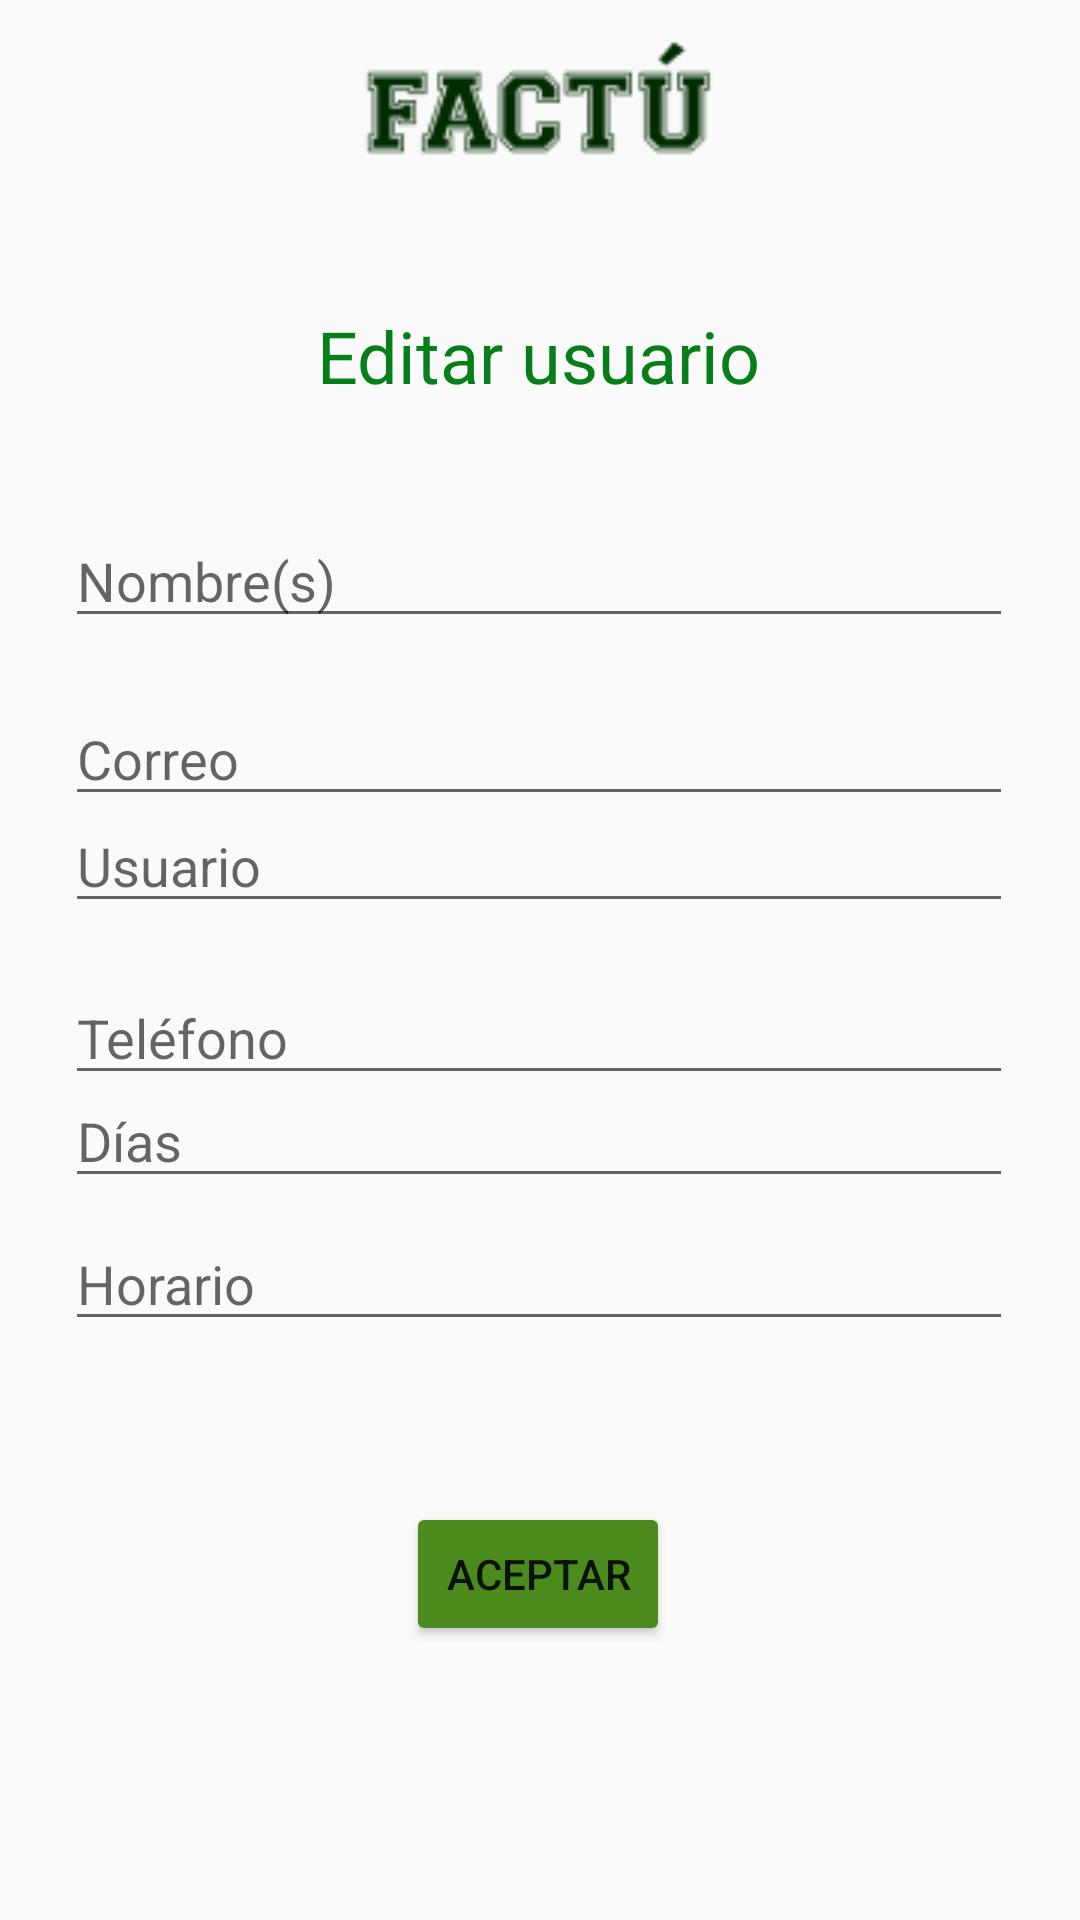

Produce the Android XML layout that renders to this screen, including the resource entries it uses.
<!-- AndroidManifest.xml: application theme Theme.Design.Light.NoActionBar -->
<!-- res/layout/activity_usuario_editar.xml -->
<?xml version="1.0" encoding="utf-8"?>
<androidx.constraintlayout.widget.ConstraintLayout xmlns:android="http://schemas.android.com/apk/res/android"
    xmlns:app="http://schemas.android.com/apk/res-auto"
    xmlns:tools="http://schemas.android.com/tools"
    android:layout_width="match_parent"
    android:layout_height="match_parent"
    android:backgroundTint="#4B8A1D"
    tools:context=".UsuarioEditActivity">

    <ImageView
        android:id="@+id/imageView7"
        android:layout_width="wrap_content"
        android:layout_height="wrap_content"
        app:layout_constraintBottom_toBottomOf="parent"
        app:layout_constraintEnd_toEndOf="parent"
        app:layout_constraintHorizontal_bias="0.498"
        app:layout_constraintStart_toStartOf="parent"
        app:layout_constraintTop_toTopOf="parent"
        app:layout_constraintVertical_bias="0.019"
        app:srcCompat="@drawable/register_logo" />

    <TextView
        android:id="@+id/textView9"
        android:layout_width="wrap_content"
        android:layout_height="wrap_content"
        android:text="Editar usuario"
        android:textColor="#067E1A"
        android:textSize="24sp"
        app:layout_constraintBottom_toBottomOf="parent"
        app:layout_constraintEnd_toEndOf="parent"
        app:layout_constraintHorizontal_bias="0.498"
        app:layout_constraintStart_toStartOf="parent"
        app:layout_constraintTop_toBottomOf="@+id/imageView7"
        app:layout_constraintVertical_bias="0.075" />

    <EditText
        android:id="@+id/txt_name"
        android:layout_width="316sp"
        android:layout_height="wrap_content"
        android:ems="10"
        android:hint="Nombre(s)"
        android:inputType="textPersonName"
        app:layout_constraintBottom_toBottomOf="parent"
        app:layout_constraintEnd_toEndOf="parent"
        app:layout_constraintHorizontal_bias="0.494"
        app:layout_constraintStart_toStartOf="parent"
        app:layout_constraintTop_toBottomOf="@+id/textView9"
        app:layout_constraintVertical_bias="0.079" />

    <EditText
        android:id="@+id/txt_days"
        android:layout_width="316sp"
        android:layout_height="wrap_content"
        android:ems="10"
        android:hint="Días"
        android:inputType="textPersonName"
        app:layout_constraintBottom_toBottomOf="parent"
        app:layout_constraintEnd_toEndOf="parent"
        app:layout_constraintHorizontal_bias="0.494"
        app:layout_constraintStart_toStartOf="parent"
        app:layout_constraintTop_toBottomOf="@+id/textView9"
        app:layout_constraintVertical_bias="0.481" />

    <EditText
        android:id="@+id/txt_schedule"
        android:layout_width="316sp"
        android:layout_height="wrap_content"
        android:ems="10"
        android:hint="Horario"
        android:inputType="textPersonName"
        app:layout_constraintBottom_toBottomOf="parent"
        app:layout_constraintEnd_toEndOf="parent"
        app:layout_constraintHorizontal_bias="0.494"
        app:layout_constraintStart_toStartOf="parent"
        app:layout_constraintTop_toBottomOf="@+id/textView9"
        app:layout_constraintVertical_bias="0.584" />

    <EditText
        android:id="@+id/txt_user"
        android:layout_width="316sp"
        android:layout_height="wrap_content"
        android:ems="10"
        android:hint="Usuario"
        android:inputType="textPersonName"
        app:layout_constraintBottom_toBottomOf="parent"
        app:layout_constraintEnd_toEndOf="parent"
        app:layout_constraintHorizontal_bias="0.494"
        app:layout_constraintStart_toStartOf="parent"
        app:layout_constraintTop_toBottomOf="@+id/textView9"
        app:layout_constraintVertical_bias="0.284" />

    <EditText
        android:id="@+id/txt_email"
        android:layout_width="316sp"
        android:layout_height="wrap_content"
        android:ems="10"
        android:hint="Correo"
        android:inputType="textEmailAddress"
        app:layout_constraintBottom_toBottomOf="parent"
        app:layout_constraintEnd_toEndOf="parent"
        app:layout_constraintHorizontal_bias="0.494"
        app:layout_constraintStart_toStartOf="parent"
        app:layout_constraintTop_toBottomOf="@+id/txt_name"
        app:layout_constraintVertical_bias="0.047" />

    <EditText
        android:id="@+id/editTextPhone"
        android:layout_width="316sp"
        android:layout_height="wrap_content"
        android:ems="10"
        android:hint="Teléfono"
        android:inputType="phone"
        app:layout_constraintBottom_toBottomOf="parent"
        app:layout_constraintEnd_toEndOf="parent"
        app:layout_constraintHorizontal_bias="0.494"
        app:layout_constraintStart_toStartOf="parent"
        app:layout_constraintTop_toBottomOf="@+id/txt_user"
        app:layout_constraintVertical_bias="0.055" />

    <Button
        android:id="@+id/bttn_UEaceptar"
        android:layout_width="wrap_content"
        android:layout_height="wrap_content"
        android:backgroundTint="#4B8A1D"
        android:text="Aceptar"
        app:layout_constraintBottom_toBottomOf="parent"
        app:layout_constraintEnd_toEndOf="parent"
        app:layout_constraintHorizontal_bias="0.498"
        app:layout_constraintStart_toStartOf="parent"
        app:layout_constraintTop_toBottomOf="@+id/txt_schedule"
        app:layout_constraintVertical_bias="0.369" />

</androidx.constraintlayout.widget.ConstraintLayout>
<!-- resources referenced by this layout -->
<resources>
  <!-- drawable register_logo: png bitmap (drawable-v24, 3310 bytes) -->
</resources>
